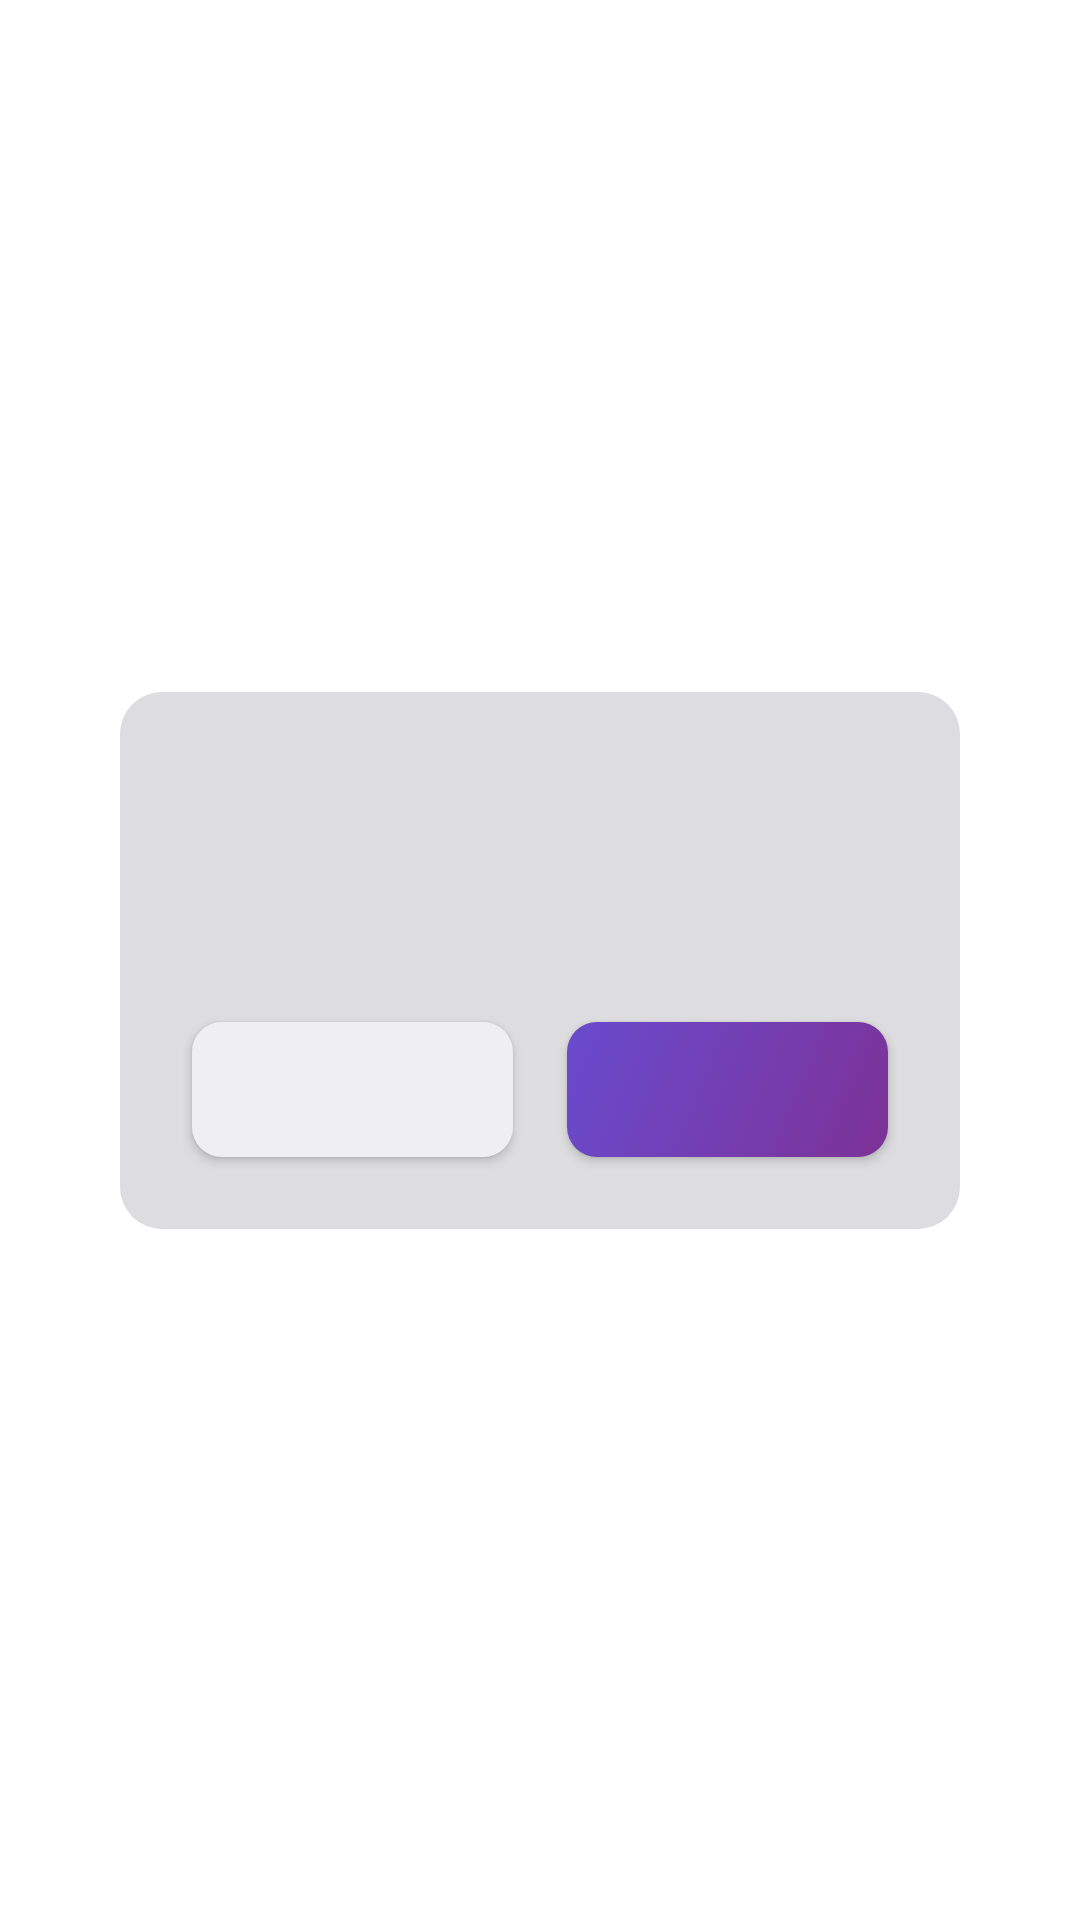

Layout XML and referenced resources for this Android screen:
<!-- AndroidManifest.xml: application theme Theme.BudgetGamer -->
<!-- res/layout/dialog_question.xml -->
<?xml version="1.0" encoding="utf-8"?>
<androidx.constraintlayout.widget.ConstraintLayout xmlns:android="http://schemas.android.com/apk/res/android"
    xmlns:app="http://schemas.android.com/apk/res-auto"
    xmlns:tools="http://schemas.android.com/tools"
    android:layout_width="match_parent"
    android:layout_height="match_parent"
    android:padding="@dimen/dialog_margin">

    <LinearLayout
        android:layout_width="0dp"
        android:layout_height="wrap_content"
        android:layout_centerInParent="true"
        android:background="@drawable/dialog_background"
        android:orientation="vertical"
        android:padding="20dp"
        app:layout_constraintBottom_toBottomOf="parent"
        app:layout_constraintEnd_toEndOf="parent"
        app:layout_constraintStart_toStartOf="parent"
        app:layout_constraintTop_toTopOf="parent"
        app:layout_constraintWidth_max="@dimen/max_width">

        <com.google.android.material.textview.MaterialTextView
            android:id="@+id/dialog_question_title"
            style="@style/MyDialogTitle"
            app:layout_constraintEnd_toEndOf="parent"
            app:layout_constraintStart_toStartOf="parent"
            tools:text="Log out?" />

        <com.google.android.material.textview.MaterialTextView
            android:id="@+id/dialog_question_description"
            style="@style/MyDialogDescription"
            android:layout_marginTop="20dp"
            app:layout_constraintEnd_toEndOf="parent"
            app:layout_constraintStart_toStartOf="parent"
            tools:text="Are you sure that you want to log out? You will be prompted to the main screen where you can login again." />

        <androidx.constraintlayout.widget.ConstraintLayout
            android:layout_width="match_parent"
            android:layout_height="wrap_content"
            android:layout_marginTop="20dp">

            <com.google.android.material.button.MaterialButton
                android:id="@+id/dialog_question_no"
                style="@style/MyButton.No"
                android:layout_margin="4dp"
                app:layout_constraintBottom_toBottomOf="parent"
                app:layout_constraintEnd_toStartOf="@id/dialog_question_separator"
                app:layout_constraintStart_toStartOf="parent"
                app:layout_constraintTop_toTopOf="parent"
                tools:text="Cancel" />

            <View
                android:id="@+id/dialog_question_separator"
                android:layout_width="10dp"
                android:layout_height="0dp"
                android:background="@color/colorDialogBackground"
                app:layout_constraintBottom_toBottomOf="parent"
                app:layout_constraintEnd_toEndOf="parent"
                app:layout_constraintStart_toStartOf="parent"
                app:layout_constraintTop_toTopOf="parent" />

            <com.google.android.material.button.MaterialButton
                android:id="@+id/dialog_question_yes"
                style="@style/MyButton.Yes"
                android:layout_margin="4dp"
                app:layout_constraintBottom_toBottomOf="parent"
                app:layout_constraintEnd_toEndOf="parent"
                app:layout_constraintStart_toEndOf="@id/dialog_question_separator"
                app:layout_constraintTop_toTopOf="parent"
                tools:text="Ok" />

        </androidx.constraintlayout.widget.ConstraintLayout>

    </LinearLayout>

</androidx.constraintlayout.widget.ConstraintLayout>
<!-- resources referenced by this layout -->
<resources>
  <color name="colorDialogBackground">@color/colorBackgroundSecondary</color>
  <dimen name="dialog_margin">40dp</dimen>
  <dimen name="max_width">400dp</dimen>
  <!-- drawable dialog_background (drawable) -->
  <?xml version="1.0" encoding="UTF-8"?>
  <shape xmlns:android="http://schemas.android.com/apk/res/android">
      <solid android:color="@color/colorDialogBackground" />
      <corners android:radius="14dp" />
  </shape>
  <style name="MyButton.No" parent="MyButton">
          <item name="android:layout_width">0dp</item>
          <item name="android:background">@drawable/button_grey</item>
          <item name="android:textColor">#7D7F82</item>
      </style>
  <style name="MyButton.Yes" parent="MyButton">
          <item name="android:layout_width">0dp</item>
      </style>
  <style name="MyDialogDescription" parent="Widget.MaterialComponents.TextView">
          <item name="android:layout_width">match_parent</item>
          <item name="android:layout_height">wrap_content</item>
          <item name="android:fontFamily">@font/roboto_medium</item>
          <item name="android:textSize">14sp</item>
          <item name="android:textColor">@color/colorToolbarText</item>
      </style>
  <style name="MyDialogTitle" parent="Widget.MaterialComponents.TextView">
          <item name="android:layout_width">match_parent</item>
          <item name="android:layout_height">wrap_content</item>
          <item name="android:fontFamily">@font/roboto_medium</item>
          <item name="android:textSize">20sp</item>
          <item name="android:textColor">@color/colorToolbarText</item>
      </style>
  <style name="Theme.BudgetGamer" parent="Theme.Material3.Light.NoActionBar">
          <item name="colorPrimary">@color/color_purple</item>
          <item name="colorAccent">@color/color_indigo</item>
  
          
          <item name="android:navigationBarColor">@color/colorBackgroundSecondary</item>
          <item name="android:statusBarColor">@color/colorBackgroundSecondary</item>
          <item name="android:windowLightStatusBar">true</item>
  
          
          <item name="android:windowBackground">@null</item>
          <item name="android:windowDisablePreview">true</item>
          <item name="windowNoTitle">true</item>
      </style>
  <color name="colorBackgroundSecondary">#DDDDDF</color>
  <!-- drawable button_grey (drawable) -->
  <?xml version="1.0" encoding="utf-8"?>
  <shape xmlns:android="http://schemas.android.com/apk/res/android">
      <solid android:color="@color/colorBackground" />
      <corners android:radius="10dp" />
  </shape>
  <color name="colorToolbarText">@color/color_black</color>
  <color name="color_purple">#694BCE</color>
  <color name="color_indigo">#7D3297</color>
  <color name="color_white">#FFFFFF</color>
  <!-- drawable button_gradient (drawable) -->
  <?xml version="1.0" encoding="utf-8"?>
  <selector xmlns:android="http://schemas.android.com/apk/res/android">
      <item android:drawable="@drawable/button_gradient_enabled" android:state_enabled="true" />
      <item android:drawable="@drawable/button_gradient_disabled" android:state_enabled="false" />
  </selector>
  <color name="colorBackground">#EFEFF1</color>
  <color name="color_black">#000000</color>
  <!-- drawable button_gradient_enabled (drawable) -->
  <?xml version="1.0" encoding="utf-8"?>
  <shape xmlns:android="http://schemas.android.com/apk/res/android">
      <gradient
          android:angle="135"
          android:endColor="@color/color_purple"
          android:startColor="@color/color_indigo" />
      <corners android:radius="10dp" />
  </shape>
  <!-- drawable button_gradient_disabled (drawable) -->
  <?xml version="1.0" encoding="utf-8"?>
  <shape xmlns:android="http://schemas.android.com/apk/res/android">
      <solid android:color="@color/myButtonDisabled" />
      <corners android:radius="10dp" />
  </shape>
  <color name="myButtonDisabled">#c5c6c9</color>
</resources>
